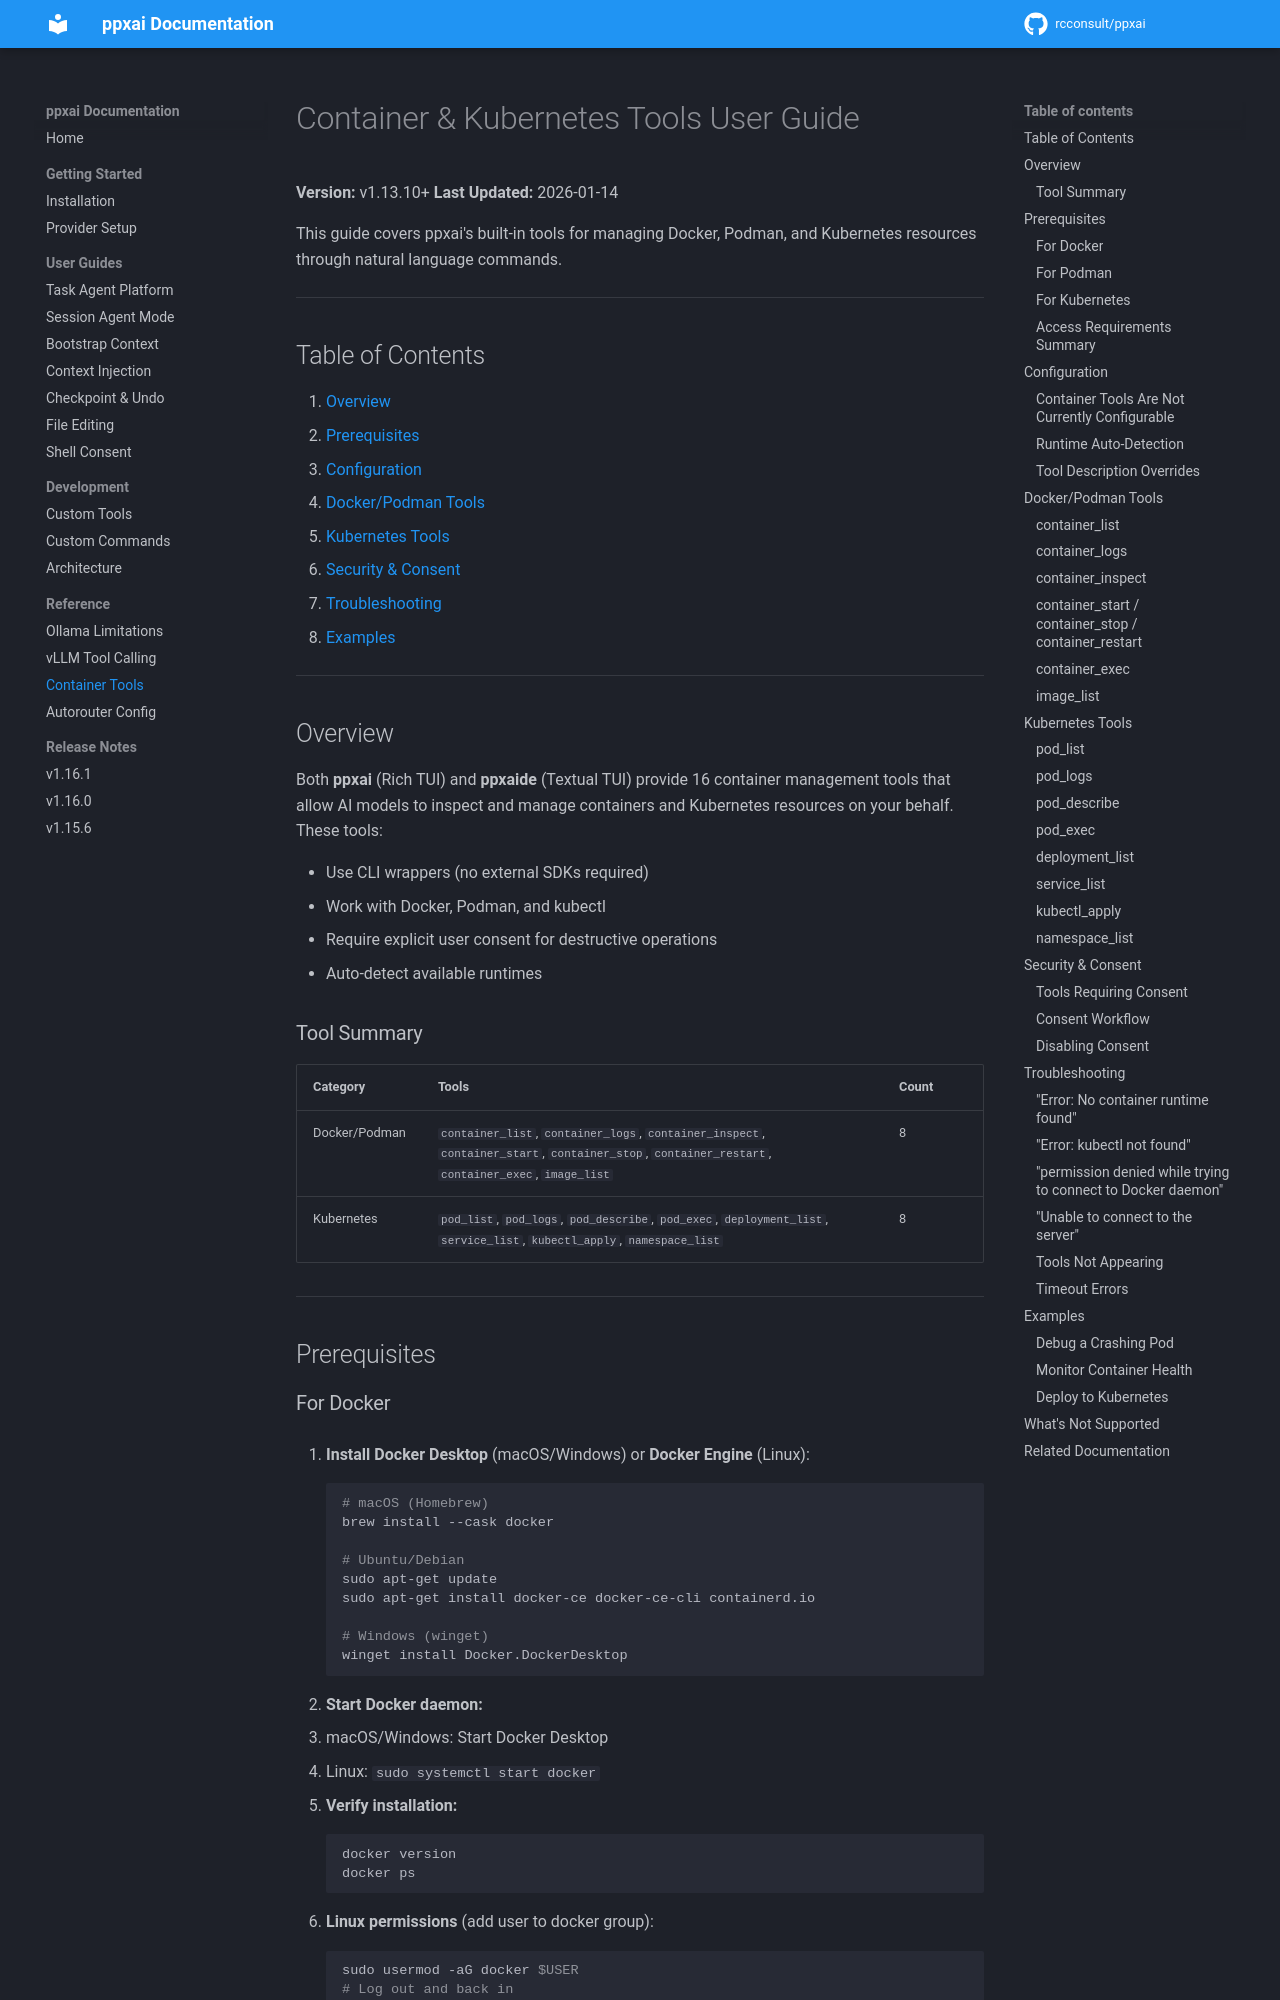

repository: rcconsult/ppxai · page: 1.19.1/container-tools-guide/index.html · generator: mkdocs

# Container & Kubernetes Tools User Guide

**Version:** v1.13.10+
**Last verified:** 2026-09-20 against `bugfix/v1.19.3` — full re-check, not
a date bump. All 16 tools, every parameter schema, both timeout tiers, the
consent-gated set, and every quoted consent string were re-derived from
`ppxai/engine/tools/builtin/container.py`. One defect found and fixed: the
"consent cannot be disabled" claim (see
[Bypassing consent](#bypassing-consent-three-ways)). `git log` shows no
functional change to `container.py` since the v1.13.10 refactor — later
touches are ruff and import-hoisting only.

This guide covers ppxai's built-in tools for managing Docker, Podman, and Kubernetes resources through natural language commands.

---

## Table of Contents

1. [Overview](#overview)
2. [Prerequisites](#prerequisites)
3. [Configuration](#configuration)
4. [Docker/Podman Tools](#dockerpodman-tools)
5. [Kubernetes Tools](#kubernetes-tools)
6. [Security & Consent](#security--consent)
7. [Troubleshooting](#troubleshooting)
8. [Examples](#examples)

---

## Overview

Both **ppxai** (Rich TUI) and **ppxaide** (Textual TUI) provide 16 container management tools that allow AI models to inspect and manage containers and Kubernetes resources on your behalf. These tools:

- Use CLI wrappers (no external SDKs required)
- Work with Docker, Podman, and kubectl
- Require explicit user consent for destructive operations
- Auto-detect available runtimes

### Tool Summary

| Category | Tools | Count |
|----------|-------|-------|
| Docker/Podman | `container_list`, `container_logs`, `container_inspect`, `container_start`, `container_stop`, `container_restart`, `container_exec`, `image_list` | 8 |
| Kubernetes | `pod_list`, `pod_logs`, `pod_describe`, `pod_exec`, `deployment_list`, `service_list`, `kubectl_apply`, `namespace_list` | 8 |

---

## Prerequisites

### For Docker

1. **Install Docker Desktop** (macOS/Windows) or **Docker Engine** (Linux):
   ```bash
   # macOS (Homebrew)
   brew install --cask docker

   # Ubuntu/Debian
   sudo apt-get update
   sudo apt-get install docker-ce docker-ce-cli containerd.io

   # Windows (winget)
   winget install Docker.DockerDesktop
   ```

2. **Start Docker daemon:**
   - macOS/Windows: Start Docker Desktop
   - Linux: `sudo systemctl start docker`

3. **Verify installation:**
   ```bash
   docker version
   docker ps
   ```

4. **Linux permissions** (add user to docker group):
   ```bash
   sudo usermod -aG docker $USER
   # Log out and back in
   ```

### For Podman

1. **Install Podman:**
   ```bash
   # macOS
   brew install podman
   podman machine init
   podman machine start

   # Ubuntu/Debian
   sudo apt-get install podman

   # Fedora/RHEL
   sudo dnf install podman
   ```

2. **Verify installation:**
   ```bash
   podman version
   podman ps
   ```
